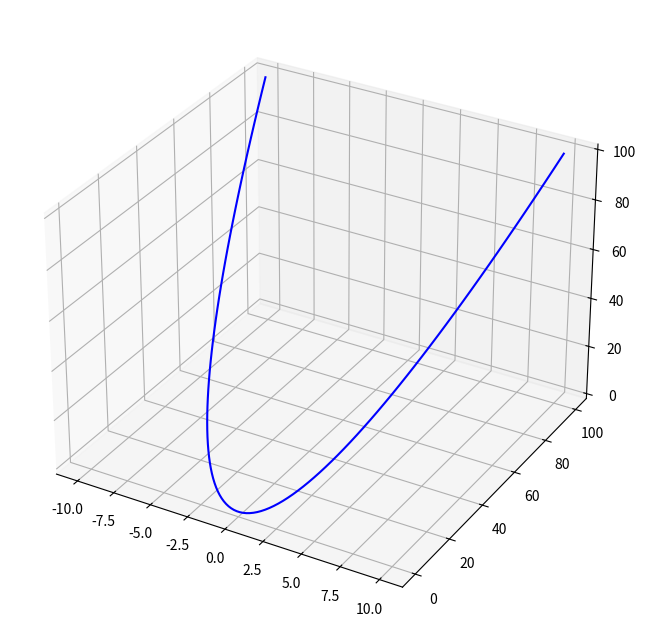

Write the Python code that produced this figure. (Note: this script raises an exception after producing the figure.)
#!/usr/bin/env python3
import numpy as np
import matplotlib.pyplot as plt
from mpl_toolkits.mplot3d import Axes3D

# Define the quadratic function and its derivative
def y_function(x):
    return x ** 2

def y_derivative(x):
    return 2 * x

# Gradient Descent Function
def gradient_descent(starting_point, learning_rate, iterations):
    trajectory = [starting_point]

    for _ in range(iterations):
        current_pos = trajectory[-1]
        new_x = current_pos - learning_rate * y_derivative(current_pos)
        trajectory.append(new_x)

    return np.array(trajectory)

# Visualization
def plot_gradient_descent(x, y, trajectory):
    fig = plt.figure(figsize=(10, 8))
    ax = fig.add_subplot(111, projection='3d')

    ax.plot(x, y, y_function(x), label='y = x^2', color='blue')
    ax.scatter(trajectory[:, 0], y_function(trajectory[:, 0]), trajectory[:, 1], color='red', label='Gradient Descent')

    ax.set_xlabel('X-axis')
    ax.set_ylabel('Y-axis')
    ax.set_zlabel('Z-axis')
    ax.legend()

    plt.show()

# Set up the data
x = np.linspace(-10, 10, 100)
y = y_function(x)

# Run gradient descent from starting point 8 with a learning rate of 0.1 for 100 iterations
trajectory = gradient_descent(starting_point=8, learning_rate=0.1, iterations=100)

# Plot the 3D graph
plot_gradient_descent(x, y, trajectory)

